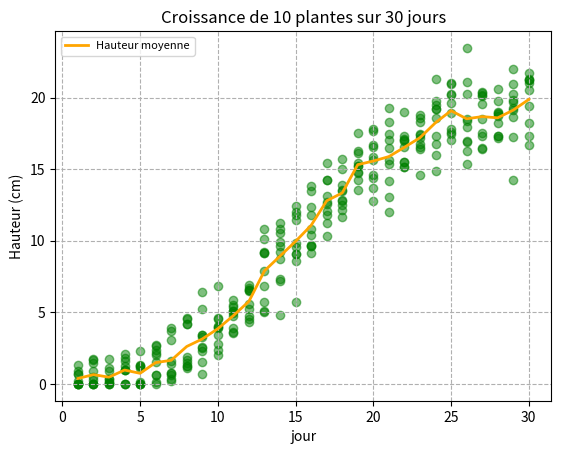

The matplotlib source for this figure:
jour = list(range(1, 31)) #Génère une liste [1,2,3,...,28,29,30]
plante1 = [0.8976591646433567, 0.0, 0.15498324299736432, 0.9841528009536402, 0.15657204065985764, 0.0, 0.33447160605066895, 4.6283876633678975, 5.266817494776518, 3.4487692867267548, 5.870556870585399, 5.59921181812971, 9.151254660249002, 7.310614349370278, 9.851989318343366, 13.824188176315175, 15.464723326276136, 15.702426828326931, 13.512838407325102, 12.809356526359828, 17.47960344645509, 15.123420443868309, 17.40785829723269, 19.197800939941423, 20.154793311136707, 17.915665513991193, 20.104929315636344, 17.305250783347308, 19.13156508363107, 21.033513462238393]
plante2 = [0.17528353328795931, 0.2756336458541735, 0.0, 0.0, 0.0, 0.6309221590379746, 3.727550566214523, 1.2508511778721294, 0.7024180814306074, 6.830442869157721, 4.936682177229124, 4.5291192276271754, 4.990690106855183, 9.895431855587745, 11.417271004590937, 10.827200698671112, 12.598193409811389, 12.815001837722994, 16.14637147427025, 14.621077844225155, 17.03212243808826, 17.027520550344995, 16.747459643059045, 19.755682219447348, 20.9180585108655, 23.47304450933025, 17.30950120875156, 17.337504826772005, 19.26714999504858, 21.294379182578343]
plante3 = [0.7102632701578836, 0.0, 0.0, 0.0, 2.3343028391462797, 2.3438873675900336, 0.6454097889242174, 1.0996724026369975, 3.286045694345812, 3.9285399427808274, 3.612599736185482, 4.30020407797379, 9.145504683557949, 9.21225840090138, 8.562279898630978, 10.377545561479028, 10.300619634750328, 12.13895510845491, 14.769665211706135, 13.690346592845321, 15.37871243532946, 16.583317142828676, 16.57879523525781, 16.756826717506286, 17.604537555459814, 18.40131885619254, 16.404259701325834, 18.89079355214781, 20.288042085972553, 18.21005148218242]
plante4 = [0.0, 0.0, 0.8973792501708838, 0.9830097528856888, 0.0, 0.6461179782755417, 0.23226953686786578, 1.2472478853272517, 6.401366814252393, 2.0415819065854146, 3.891611111275125, 5.262117713514414, 7.876585352377606, 7.183706437052258, 12.426333923266526, 9.649513617333888, 12.73628479093696, 12.478132650678955, 15.249038804916301, 17.805230262139887, 13.063427000000233, 15.159135971994353, 17.14983145120984, 21.307851142556363, 17.03068748570027, 20.253810785360578, 19.569583288170133, 19.743382094110608, 22.00312569974368, 21.748919012129882]
plante5 = [0.6694150780194975, 1.4938014956025913, 0.35368890690893984, 0.9833023284099253, 1.2338260363941644, 2.192373222056616, 0.7787428769386353, 1.6909990215262607, 3.4065845701224866, 4.510530462984979, 4.769874841771353, 6.539463845509872, 10.129871941734269, 11.25078568737028, 12.01651914074369, 9.673096507429102, 11.77202031960022, 14.999346444191085, 14.834671920744888, 15.668917765971251, 15.638377444681467, 19.014525684346527, 16.407694562665597, 18.564642981001583, 17.46831271855271, 16.90077670848018, 20.338978550282203, 18.906724587915743, 19.694358440253918, 16.657933007109023]
plante6 = [1.3443398103456938, 1.7153571861619716, 0.1333277692479119, 1.6103108806176778, 0.0, 2.6826886678064543, 0.7904991374065058, 4.151998225725303, 1.508265561315599, 3.980472455562051, 5.12564841025743, 6.54192202156568, 9.19733810691179, 10.520195804652623, 9.10149309227341, 13.48939226520939, 13.149708808238799, 13.883893735070835, 15.228942187800202, 17.639327729443565, 18.317677985660385, 15.481336669078772, 18.548569162881705, 19.176333920189357, 17.836996378597085, 21.095745501671274, 20.171253471005997, 19.018100870312136, 17.274245444905446, 21.26052545093896]
plante7 = [0.0, 0.8985906272911144, 0.0, 2.0769771214349646, 0.0, 0.1303882294417198, 3.0373598089846636, 4.5034510344243515, 2.6102761908237677, 4.0807103767398845, 5.082159908953121, 6.926619478650151, 6.845441288816597, 10.789809579653474, 9.57315458379442, 9.12607939931834, 14.263096787065773, 11.63195582037034, 14.232154873258024, 15.820119635528503, 19.262088637822018, 15.523011851191633, 17.47956143053687, 17.34668556294283, 19.63177817156293, 16.291851406997555, 20.408500890879306, 18.695461783200003, 20.966068097868853, 20.542745168091884]
plante8 = [0.0, 0.0, 0.31593716941831607, 1.797879409074148, 1.3549021087528006, 2.72834888395552, 3.8987228957550815, 1.4887672079330272, 2.5269437973885465, 2.3589672604919345, 5.361937377304439, 6.7009581034667764, 5.728281913775275, 8.740111897509529, 11.79561232423084, 12.380547993337167, 12.103145069789937, 13.47668835211402, 16.290659431434516, 14.372002381487956, 16.470123949718353, 17.309302440725823, 14.597188305730064, 15.981267855499347, 18.953169075105787, 16.98465673667939, 18.473607004645785, 18.227860154572642, 14.21517584840647, 21.26330654419327]
plante9 = [0.0, 0.4522723346745793, 1.7586043686210397, 0.0, 1.2458737753703606, 2.015879463453331, 1.417370812307034, 1.8886807926980338, 2.2707244139301315, 2.7734256465247826, 5.501813520535498, 4.751188398387352, 10.846530040610622, 4.8128866460687805, 9.089459498762263, 11.772422596289898, 11.254134423545405, 13.530654216426512, 17.50499431491864, 16.576957278084116, 11.990172734262561, 16.994063860033176, 18.276243579795942, 19.50467136528814, 20.242796584353783, 18.524683668288525, 17.51022351284659, 17.155392328472765, 18.613109151742346, 17.347847505152078]
plante10 = [0.0, 1.6617879828120876, 1.1114070518778814, 1.2413536244030396, 1.0957815500862658, 1.5336617782080486, 1.6312859846759336, 4.19868256424098, 3.416719289385172, 4.608614661530128, 3.5593769395445642, 6.521317626985673, 5.077549860821263, 9.603200324467075, 5.755340324739416, 9.639255450256496, 14.271414716495176, 12.778076460254391, 15.402533086111394, 16.708734436876853, 14.17417569230928, 17.100934078054095, 18.80519666846201, 14.897059850615431, 21.046899131076906, 15.375114293061099, 16.463903627318345, 20.611482792264987, 19.857870964605823, 19.38782379439097]

import matplotlib.pyplot as plt

plt.scatter(jour, plante1, color='green', alpha=0.5)
plt.scatter(jour, plante2, color='green', alpha=0.5)
plt.scatter(jour, plante3, color='green', alpha=0.5)
plt.scatter(jour, plante4, color='green', alpha=0.5)
plt.scatter(jour, plante5, color='green', alpha=0.5)
plt.scatter(jour, plante6, color='green', alpha=0.5)
plt.scatter(jour, plante7, color='green', alpha=0.5)
plt.scatter(jour, plante8, color='green', alpha=0.5)
plt.scatter(jour, plante9, color='green', alpha=0.5)
plt.scatter(jour, plante10, color='green', alpha=0.5)
plt.title("Croissance de 10 plantes sur 30 jours")
plt.xlabel("jour")
plt.ylabel("Hauteur (cm)")
plt.grid(axis="both", linestyle='--', linewidth=0.8, color='#b0b0b0', alpha=1)

moyenne = []
for i in range(len(jour)):
    somme = plante1[i] + plante2[i] + plante3[i] + plante4[i] + plante5[i] + plante6[i] + plante7[i] + plante8[i] + plante9[i] + plante10[i]
    moyenne.append(somme/10)

plt.plot(jour, moyenne, color='orange', linewidth=2, label="Hauteur moyenne")
plt.legend(loc="upper left", title_fontsize=10, prop={'size': 8}, markerscale=1)

plt.show()
